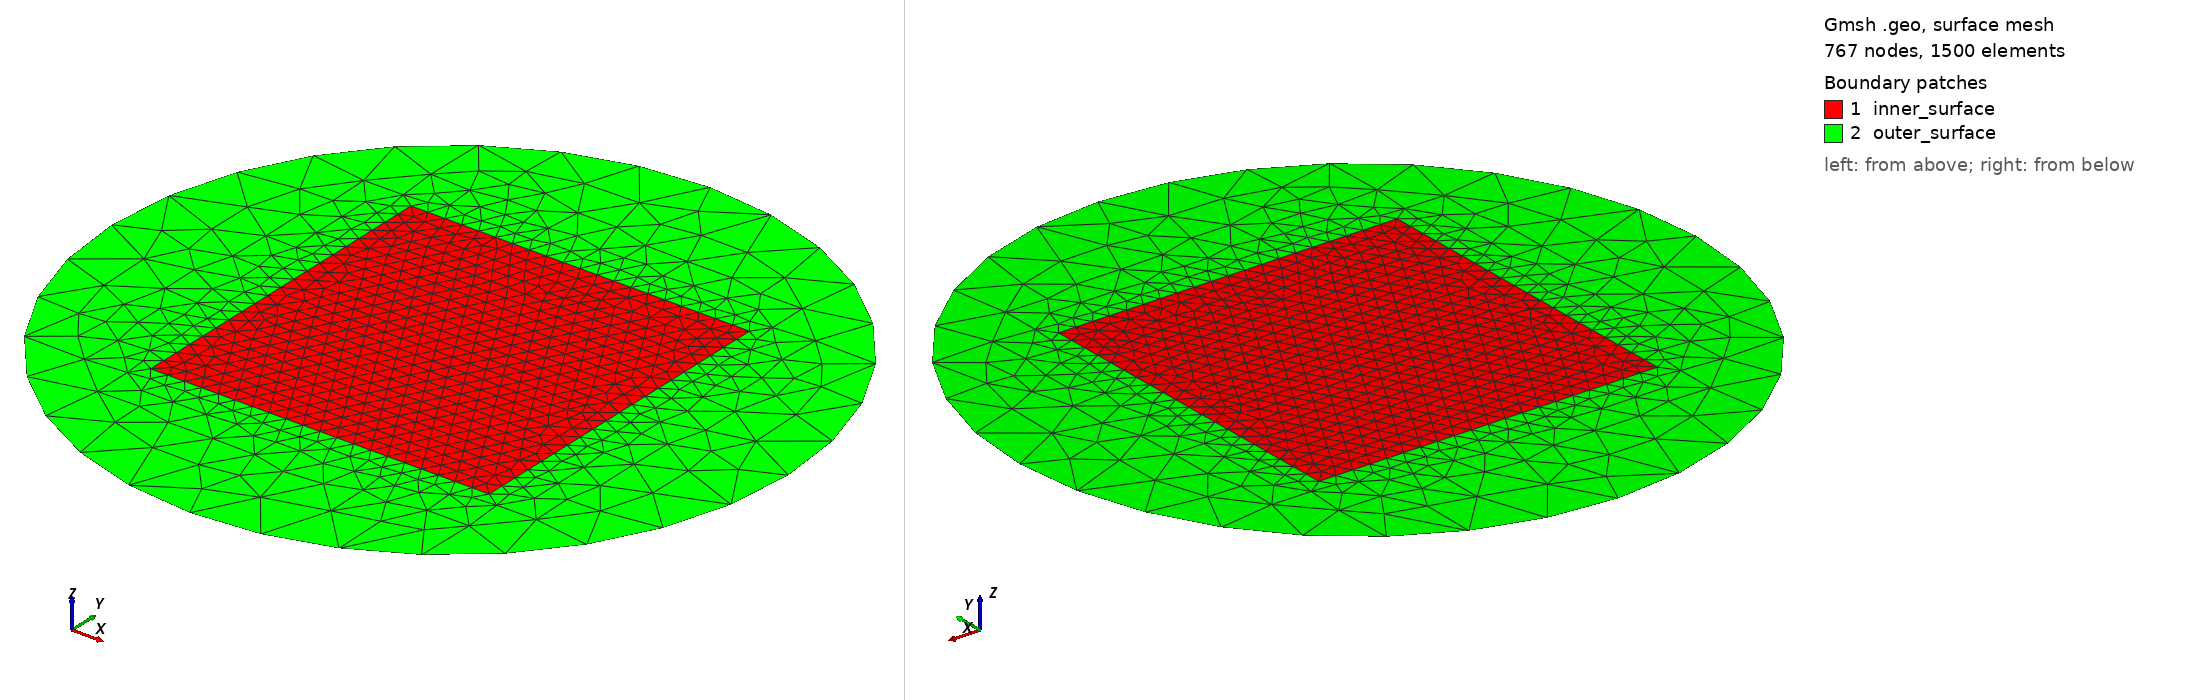

Gmsh geometry script, surface-meshed: 767 nodes, 1500 surface elements. Boundary patches (legend numbers): 1 inner_surface, 2 outer_surface. Left view from above one corner, right view from below the opposite corner. Legend entries are the model's physical surfaces. The drawing asked Gmsh for element sizes between 1% and 20% of the model's largest extent; the script's own settings can give other sizes.

=== square_in_circle.geo (drawn) ===
//+
SetFactory("OpenCASCADE");
Circle(1) = {0, 0, 0, 1, 0, 2*Pi};
//+
Rectangle(1) = {-0.5, -0.5, 0, 1, 1, 0};
//+
Physical Curve("outer_boundary", 1) = {1};
//+
Physical Curve("inner_boundary", 2) = {4, 5, 2, 3};
//+
Physical Surface("inner_surface", 2) = {1};

//+
Curve Loop(2) = {1};
//+
Curve Loop(3) = {4, 5, 2, 3};
//+
Plane Surface(2) = {2, 3};
//+
Physical Surface("outer_surface", 1) = {2};
//+
Characteristic Length {1} = 0.2;
//+
Characteristic Length {5, 2, 3, 4} = 0.05;
